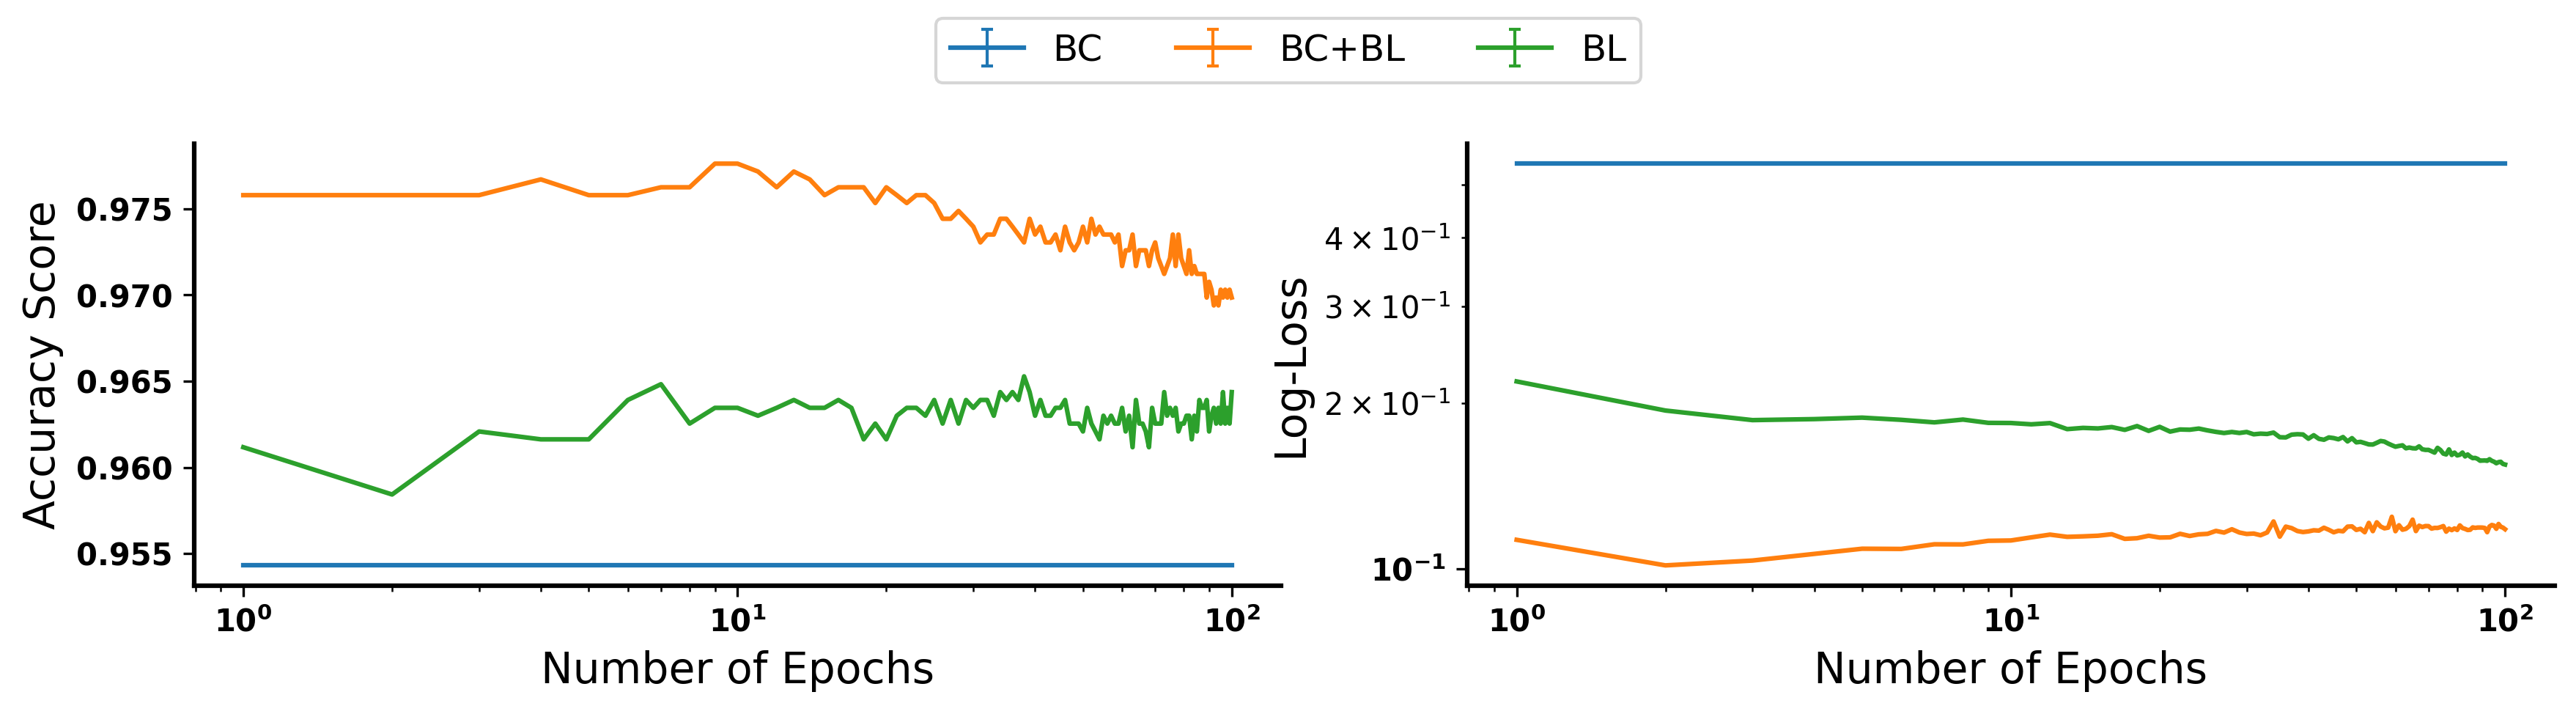

The file beside this chart, header and first rows:
epoch, score, loss, time_train, model, run
1.0, 0.9543, 0.5459, 0.0, BC, 0
2.0, 0.9543, 0.5459, 0.0, BC, 0
3.0, 0.9543, 0.5459, 0.0, BC, 0
4.0, 0.9543, 0.5459, 0.0, BC, 0
5.0, 0.9543, 0.5459, 0.0, BC, 0
6.0, 0.9543, 0.5459, 0.0, BC, 0
7.0, 0.9543, 0.5459, 0.0, BC, 0
8.0, 0.9543, 0.5459, 0.0, BC, 0
9.0, 0.9543, 0.5459, 0.0, BC, 0
10.0, 0.9543, 0.5459, 0.0, BC, 0
11.0, 0.9543, 0.5459, 0.0, BC, 0
12.0, 0.9543, 0.5459, 0.0, BC, 0
13.0, 0.9543, 0.5459, 0.0, BC, 0
14.0, 0.9543, 0.5459, 0.0, BC, 0
15.0, 0.9543, 0.5459, 0.0, BC, 0
16.0, 0.9543, 0.5459, 0.0, BC, 0
17.0, 0.9543, 0.5459, 0.0, BC, 0
18.0, 0.9543, 0.5459, 0.0, BC, 0
19.0, 0.9543, 0.5459, 0.0, BC, 0
20.0, 0.9543, 0.5459, 0.0, BC, 0
21.0, 0.9543, 0.5459, 0.0, BC, 0
22.0, 0.9543, 0.5459, 0.0, BC, 0
23.0, 0.9543, 0.5459, 0.0, BC, 0
24.0, 0.9543, 0.5459, 0.0, BC, 0
25.0, 0.9543, 0.5459, 0.0, BC, 0
26.0, 0.9543, 0.5459, 0.0, BC, 0
27.0, 0.9543, 0.5459, 0.0, BC, 0
28.0, 0.9543, 0.5459, 0.0, BC, 0
29.0, 0.9543, 0.5459, 0.0, BC, 0
30.0, 0.9543, 0.5459, 0.0, BC, 0
31.0, 0.9543, 0.5459, 0.0, BC, 0
32.0, 0.9543, 0.5459, 0.0, BC, 0
33.0, 0.9543, 0.5459, 0.0, BC, 0
34.0, 0.9543, 0.5459, 0.0, BC, 0
35.0, 0.9543, 0.5459, 0.0, BC, 0
36.0, 0.9543, 0.5459, 0.0, BC, 0
37.0, 0.9543, 0.5459, 0.0, BC, 0
38.0, 0.9543, 0.5459, 0.0, BC, 0
39.0, 0.9543, 0.5459, 0.0, BC, 0
40.0, 0.9543, 0.5459, 0.0, BC, 0
41.0, 0.9543, 0.5459, 0.0, BC, 0
42.0, 0.9543, 0.5459, 0.0, BC, 0
43.0, 0.9543, 0.5459, 0.0, BC, 0
44.0, 0.9543, 0.5459, 0.0, BC, 0
45.0, 0.9543, 0.5459, 0.0, BC, 0
46.0, 0.9543, 0.5459, 0.0, BC, 0
47.0, 0.9543, 0.5459, 0.0, BC, 0
48.0, 0.9543, 0.5459, 0.0, BC, 0
49.0, 0.9543, 0.5459, 0.0, BC, 0
50.0, 0.9543, 0.5459, 0.0, BC, 0
51.0, 0.9543, 0.5459, 0.0, BC, 0
52.0, 0.9543, 0.5459, 0.0, BC, 0
53.0, 0.9543, 0.5459, 0.0, BC, 0
54.0, 0.9543, 0.5459, 0.0, BC, 0
55.0, 0.9543, 0.5459, 0.0, BC, 0
56.0, 0.9543, 0.5459, 0.0, BC, 0
57.0, 0.9543, 0.5459, 0.0, BC, 0
58.0, 0.9543, 0.5459, 0.0, BC, 0
59.0, 0.9543, 0.5459, 0.0, BC, 0
60.0, 0.9543, 0.5459, 0.0, BC, 0
... 240 more rows
